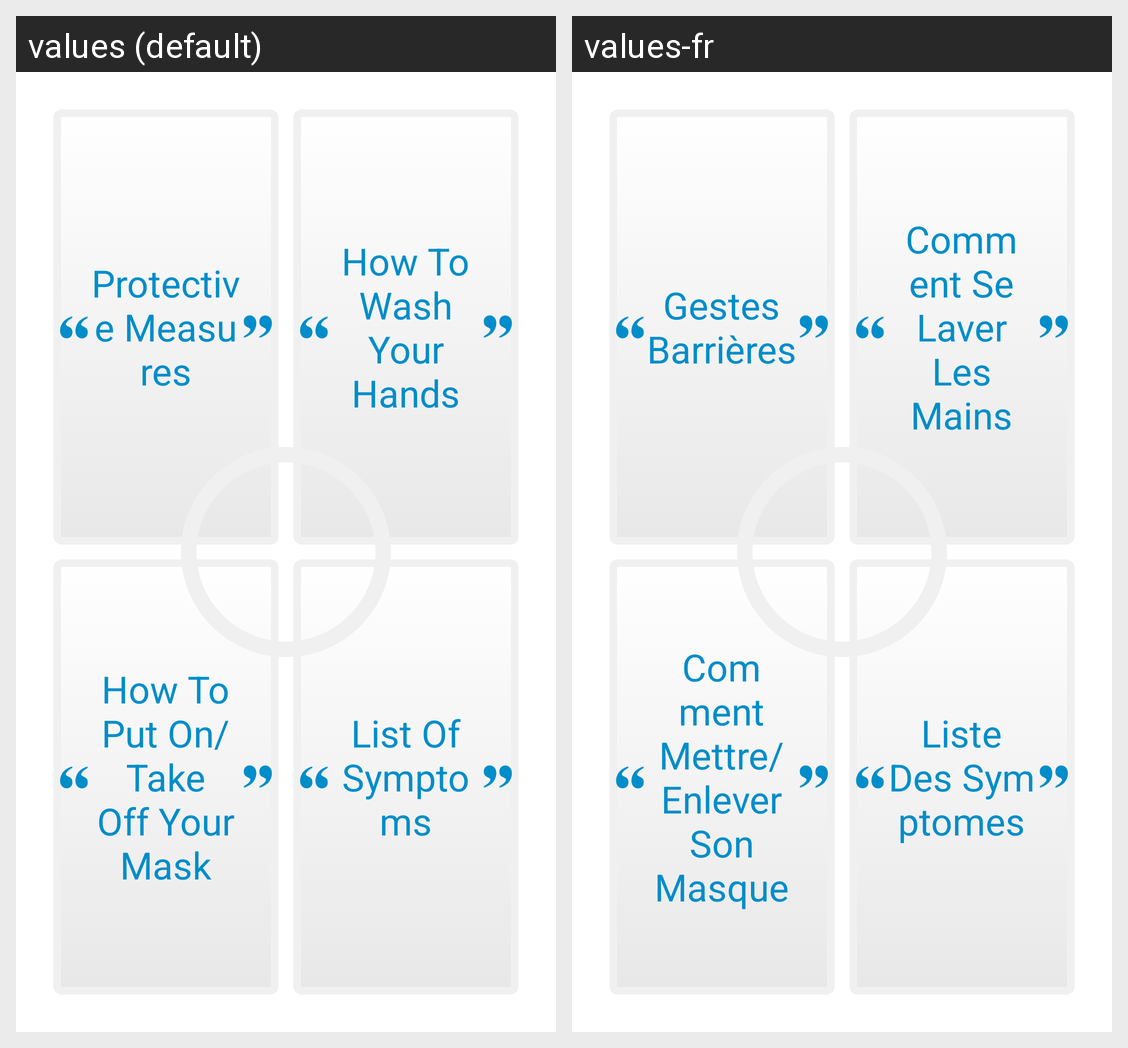

This grid shows one Android layout under two languages. Give, for every string resource on the screen, its name, the default text and each shown locale's text.
Android screen res/layout/fragment_main.xml rendered under 2 locales, left to right: values (default), values-fr. Device: Nexus 5 (rendered at 1080×1920; each locale shown at half size, 540×960, under a caption strip naming it); theme Theme.PepperCovidAssistant.
Strings drawn on this screen, with the default value and each locale's value (text and hints the layout hard-codes, and strings that could not be matched under every locale, appear in the picture but are not listed):

protective
  values: Protective Measures
  values-fr: Gestes Barrières

wash
  values: How To Wash Your Hands
  values-fr: Comment Se Laver Les Mains

mask
  values: How To Put On/Take Off Your Mask
  values-fr: Comment Mettre/Enlever Son Masque

symptoms
  values: List Of Symptoms
  values-fr: Liste Des Symptomes
